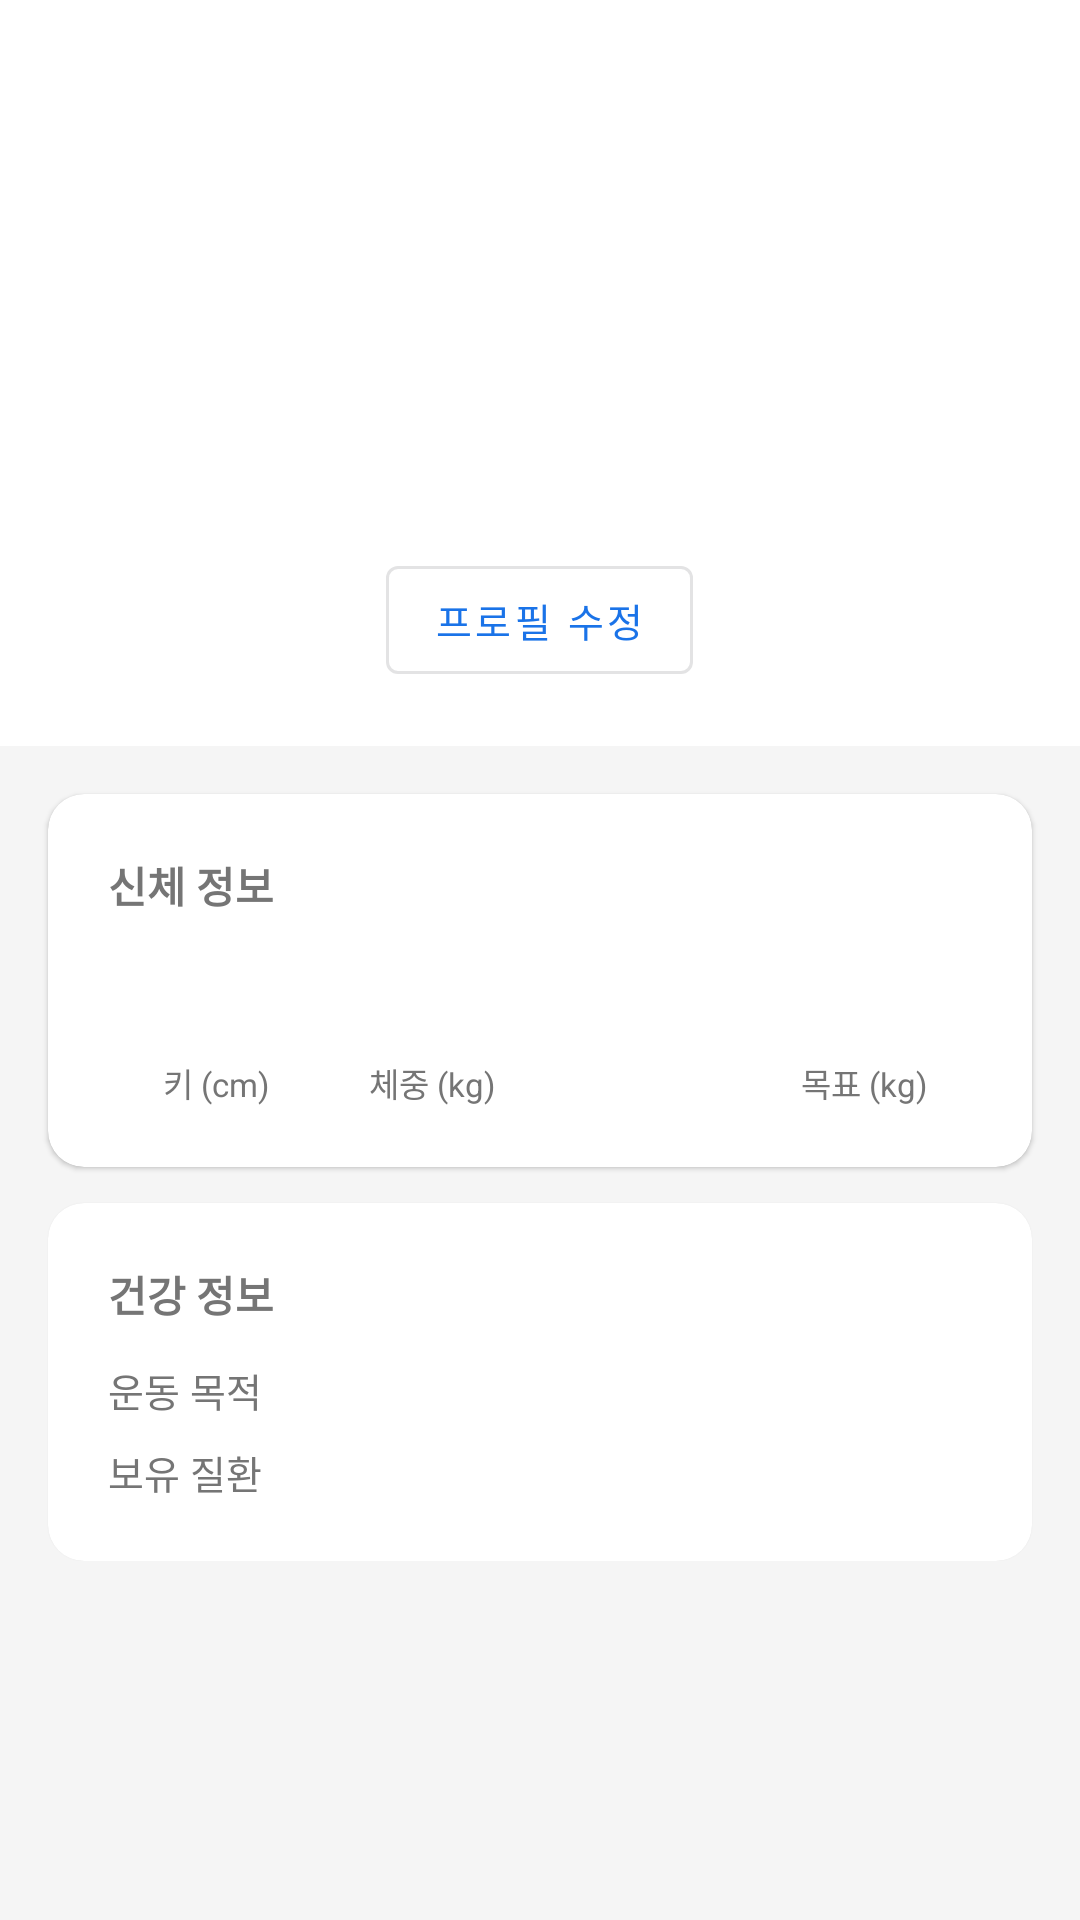

The Android layout XML behind this screen, and the referenced resources:
<!-- AndroidManifest.xml: application theme Theme.Hont -->
<!-- res/layout/fragment_profile.xml -->
<?xml version="1.0" encoding="utf-8"?>
<ScrollView
    xmlns:android="http://schemas.android.com/apk/res/android"
    xmlns:app="http://schemas.android.com/apk/res-auto"
    android:layout_width="match_parent"
    android:layout_height="match_parent"
    android:background="@color/background"
    android:fitsSystemWindows="true">

    <LinearLayout
        android:layout_width="match_parent"
        android:layout_height="wrap_content"
        android:orientation="vertical"
        android:paddingBottom="100dp">

        
        <LinearLayout
            android:layout_width="match_parent"
            android:layout_height="wrap_content"
            android:orientation="vertical"
            android:gravity="center"
            android:paddingTop="32dp"
            android:paddingBottom="24dp"
            android:background="@color/surface">

            
            <TextView
                android:id="@+id/tv_avatar"
                android:layout_width="80dp"
                android:layout_height="80dp"
                android:gravity="center"
                android:textSize="32sp"
                android:textColor="@color/white"
                android:textStyle="bold"
                android:background="@drawable/shape_selected_day" />

            <TextView
                android:id="@+id/tv_profile_name"
                android:layout_width="wrap_content"
                android:layout_height="wrap_content"
                android:layout_marginTop="12dp"
                android:textSize="20sp"
                android:textStyle="bold"
                android:textColor="@color/text_primary" />

            <TextView
                android:id="@+id/tv_profile_goal"
                android:layout_width="wrap_content"
                android:layout_height="wrap_content"
                android:layout_marginTop="4dp"
                android:textSize="13sp"
                android:textColor="@color/text_secondary" />

            <com.google.android.material.button.MaterialButton
                android:id="@+id/btn_edit_profile"
                style="@style/Widget.MaterialComponents.Button.OutlinedButton"
                android:layout_width="wrap_content"
                android:layout_height="36dp"
                android:layout_marginTop="16dp"
                android:text="프로필 수정"
                android:textSize="13sp"
                android:insetTop="0dp"
                android:insetBottom="0dp" />
        </LinearLayout>

        
        <androidx.cardview.widget.CardView
            android:layout_width="match_parent"
            android:layout_height="wrap_content"
            android:layout_marginHorizontal="16dp"
            android:layout_marginTop="16dp"
            app:cardCornerRadius="12dp"
            app:cardElevation="1dp"
            app:cardBackgroundColor="@color/surface">

            <LinearLayout
                android:layout_width="match_parent"
                android:layout_height="wrap_content"
                android:orientation="vertical"
                android:padding="20dp">

                <TextView
                    android:layout_width="wrap_content"
                    android:layout_height="wrap_content"
                    android:text="신체 정보"
                    android:textSize="14sp"
                    android:textStyle="bold"
                    android:textColor="@color/text_secondary"
                    android:layout_marginBottom="16dp" />

                <LinearLayout
                    android:layout_width="match_parent"
                    android:layout_height="wrap_content"
                    android:orientation="horizontal">

                    <LinearLayout android:layout_width="0dp" android:layout_height="wrap_content"
                        android:layout_weight="1" android:orientation="vertical" android:gravity="center">
                        <TextView android:id="@+id/tv_height_value"
                            android:layout_width="wrap_content" android:layout_height="wrap_content"
                            android:textSize="22sp" android:textStyle="bold" android:textColor="@color/text_primary" />
                        <TextView android:layout_width="wrap_content" android:layout_height="wrap_content"
                            android:text="키 (cm)" android:textSize="11sp" android:textColor="@color/text_secondary" android:layout_marginTop="2dp" />
                    </LinearLayout>

                    <LinearLayout android:layout_width="0dp" android:layout_height="wrap_content"
                        android:layout_weight="1" android:orientation="vertical" android:gravity="center">
                        <TextView android:id="@+id/tv_weight_value"
                            android:layout_width="wrap_content" android:layout_height="wrap_content"
                            android:textSize="22sp" android:textStyle="bold" android:textColor="@color/text_primary" />
                        <TextView android:layout_width="wrap_content" android:layout_height="wrap_content"
                            android:text="체중 (kg)" android:textSize="11sp" android:textColor="@color/text_secondary" android:layout_marginTop="2dp" />
                    </LinearLayout>

                    <LinearLayout android:layout_width="0dp" android:layout_height="wrap_content"
                        android:layout_weight="1" android:orientation="vertical" android:gravity="center">
                        <TextView android:id="@+id/tv_bmi_value"
                            android:layout_width="wrap_content" android:layout_height="wrap_content"
                            android:textSize="22sp" android:textStyle="bold" />
                        <TextView android:id="@+id/tv_bmi_label"
                            android:layout_width="wrap_content" android:layout_height="wrap_content"
                            android:textSize="11sp" android:textColor="@color/text_secondary" android:layout_marginTop="2dp" />
                    </LinearLayout>

                    <LinearLayout android:layout_width="0dp" android:layout_height="wrap_content"
                        android:layout_weight="1" android:orientation="vertical" android:gravity="center">
                        <TextView android:id="@+id/tv_goal_weight_value"
                            android:layout_width="wrap_content" android:layout_height="wrap_content"
                            android:textSize="22sp" android:textStyle="bold" android:textColor="@color/text_primary" />
                        <TextView android:layout_width="wrap_content" android:layout_height="wrap_content"
                            android:text="목표 (kg)" android:textSize="11sp" android:textColor="@color/text_secondary" android:layout_marginTop="2dp" />
                    </LinearLayout>

                </LinearLayout>
            </LinearLayout>
        </androidx.cardview.widget.CardView>

        
        <androidx.cardview.widget.CardView
            android:layout_width="match_parent"
            android:layout_height="wrap_content"
            android:layout_marginHorizontal="16dp"
            android:layout_marginTop="12dp"
            app:cardCornerRadius="12dp"
            app:cardElevation="1dp"
            app:cardBackgroundColor="@color/surface">

            <LinearLayout
                android:layout_width="match_parent"
                android:layout_height="wrap_content"
                android:orientation="vertical"
                android:padding="20dp">

                <TextView
                    android:layout_width="wrap_content"
                    android:layout_height="wrap_content"
                    android:text="건강 정보"
                    android:textSize="14sp"
                    android:textStyle="bold"
                    android:textColor="@color/text_secondary"
                    android:layout_marginBottom="12dp" />

                <LinearLayout android:layout_width="match_parent" android:layout_height="wrap_content"
                    android:orientation="horizontal" android:gravity="center_vertical" android:paddingBottom="8dp">
                    <TextView android:layout_width="80dp" android:layout_height="wrap_content"
                        android:text="운동 목적" android:textSize="13sp" android:textColor="@color/text_secondary" />
                    <TextView android:id="@+id/tv_workout_goal"
                        android:layout_width="wrap_content" android:layout_height="wrap_content"
                        android:textSize="14sp" android:textColor="@color/text_primary" android:textStyle="bold" />
                </LinearLayout>

                <LinearLayout android:layout_width="match_parent" android:layout_height="wrap_content"
                    android:orientation="horizontal" android:gravity="center_vertical">
                    <TextView android:layout_width="80dp" android:layout_height="wrap_content"
                        android:text="보유 질환" android:textSize="13sp" android:textColor="@color/text_secondary" />
                    <TextView android:id="@+id/tv_diseases"
                        android:layout_width="wrap_content" android:layout_height="wrap_content"
                        android:textSize="14sp" android:textColor="@color/text_primary" />
                </LinearLayout>

            </LinearLayout>
        </androidx.cardview.widget.CardView>

    </LinearLayout>
</ScrollView>
<!-- resources referenced by this layout -->
<resources>
  <color name="background">#F5F5F5</color>
  <color name="surface">#FFFFFF</color>
  <color name="text_primary">#1A1A1A</color>
  <color name="text_secondary">#757575</color>
  <color name="white">#FFFFFFFF</color>
  <style name="Theme.Hont" parent="Base.Theme.Hont" />
  <style name="Base.Theme.Hont" parent="Theme.Material3.DayNight.NoActionBar">
          <item name="colorPrimary">@color/primary</item>
          <item name="colorSurface">@color/surface</item>
          <item name="android:colorBackground">@color/background</item>
          <item name="android:windowBackground">@color/background</item>
      </style>
  <color name="primary">#1A73E8</color>
</resources>
